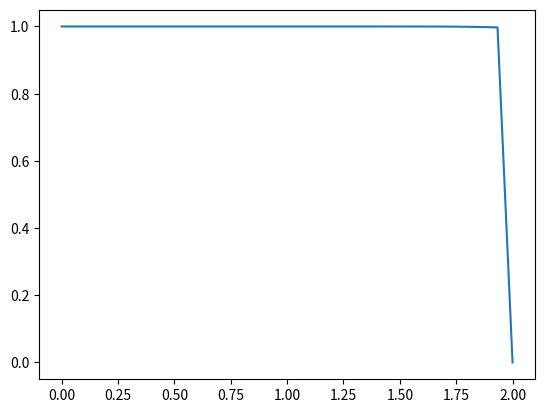

Here is the Python script that generated this plot:
import numpy as np
import matplotlib.pyplot as plt

def Upwind(nx,nt):

    # define variables
    dx = 2/(nx-1)
    sigma = .1
    c = 1
    dt = sigma*dx/c

    u = np.zeros(nx)
    un = u.copy()

    x = np.linspace(0,2,nx)

    # Initial Conditions

    un[0] = 1
    u[0] = 1

    udiff = 1

    while udiff > 1e-5:
        un = u.copy()

        u[1:-1] = un[1:-1] - c*dt/dx*(un[1:-1]- un[0:-2])

        udiff = (np.sum(u) - np.sum(un))/np.sum(u)

    plt.plot(x,u)
    plt.show()

def LeapFrog(nx,nt): # accurate only at sigma = 1 !!!

    # define variables

    dx = 2/(nx-1)
    sigma = 1
    c = 1
    dt = sigma*dx/c

    u = np.zeros(nx)
    un_1 = u.copy()
    un = u.copy()

    # plotting aid 

    x = np.linspace(0,2,nx)

    # Initial Conditions

    un_1[0] = 1
    un[0] = 1
    u[0] = 1
    # Initial Calculation

    un[1:-1] = un_1[1:-1] - sigma*(un_1[1:-1]- un_1[0:-2])
    
    #print(un)
    print('*****************')

    # Leapfrog Calculations

    for n in range(nt+1):

        u[1:-1] = un_1[1:-1] - sigma*(un[2:]-un[0:-2])

        un_1 = un.copy()
        un = u.copy()

    print(u)
    plt.plot(x,u)
    plt.show()

def Lax_Friedrichs(nx,nt):#accurate only at sigma = 1 !!!
    # define variables
    dx = 2/(nx-1)
    sigma = 1
    c = 1
    dt = sigma*dx/c

    u = np.zeros(nx)
    un = u.copy()

    x = np.linspace(0,2,nx)

    # Initial Conditions

    un[0] = 1
    u[0] = 1

    for n in range(1,nt):
        un = u.copy()

        u[1:-1] = .5*(un[2:] + un[0:-2]) - c*dt/(2*dx)*(un[2:] - un[0:-2])

    plt.plot(x,u)
    plt.show()

def Lax_Wendroff(nx,nt):#accurate only at sigma = 1 !!!

    # define variables
    dx = 2/(nx-1)
    sigma = .001
    c = 2
    dt = sigma*dx/c
    print(f'dt : {dt}')

    u = np.zeros(nx)
    un = u.copy()

    x = np.linspace(0,2,nx)

    # Initial Conditions
    b = np.array(((c+c**2)/2 , 1-c**2 , (c**2-c)/2))
    un[0] = 1
    u[0] = 1

    for n in range(1,nt):
        un = u.copy()

        u[1:-1] = un[1:-1] - (((sigma)/2) * (un[2:] - un[0:-2])) + ((((sigma)**2)/2) * (un[2:] - 2*un[1:-1] + un[0:-2]))

        #u[1:-1] = b[0]*un[0:-2] + b[1]*un[1:-1] + b[2]*un[2:]

    print(u)
    plt.plot(x,u)
    plt.show()

if __name__ == '__main__':

    #LeapFrog(110,90)
    Upwind(31,100)
    #Lax_Friedrichs(100,90)
    #Lax_Wendroff(200,10000)
    print('hi')